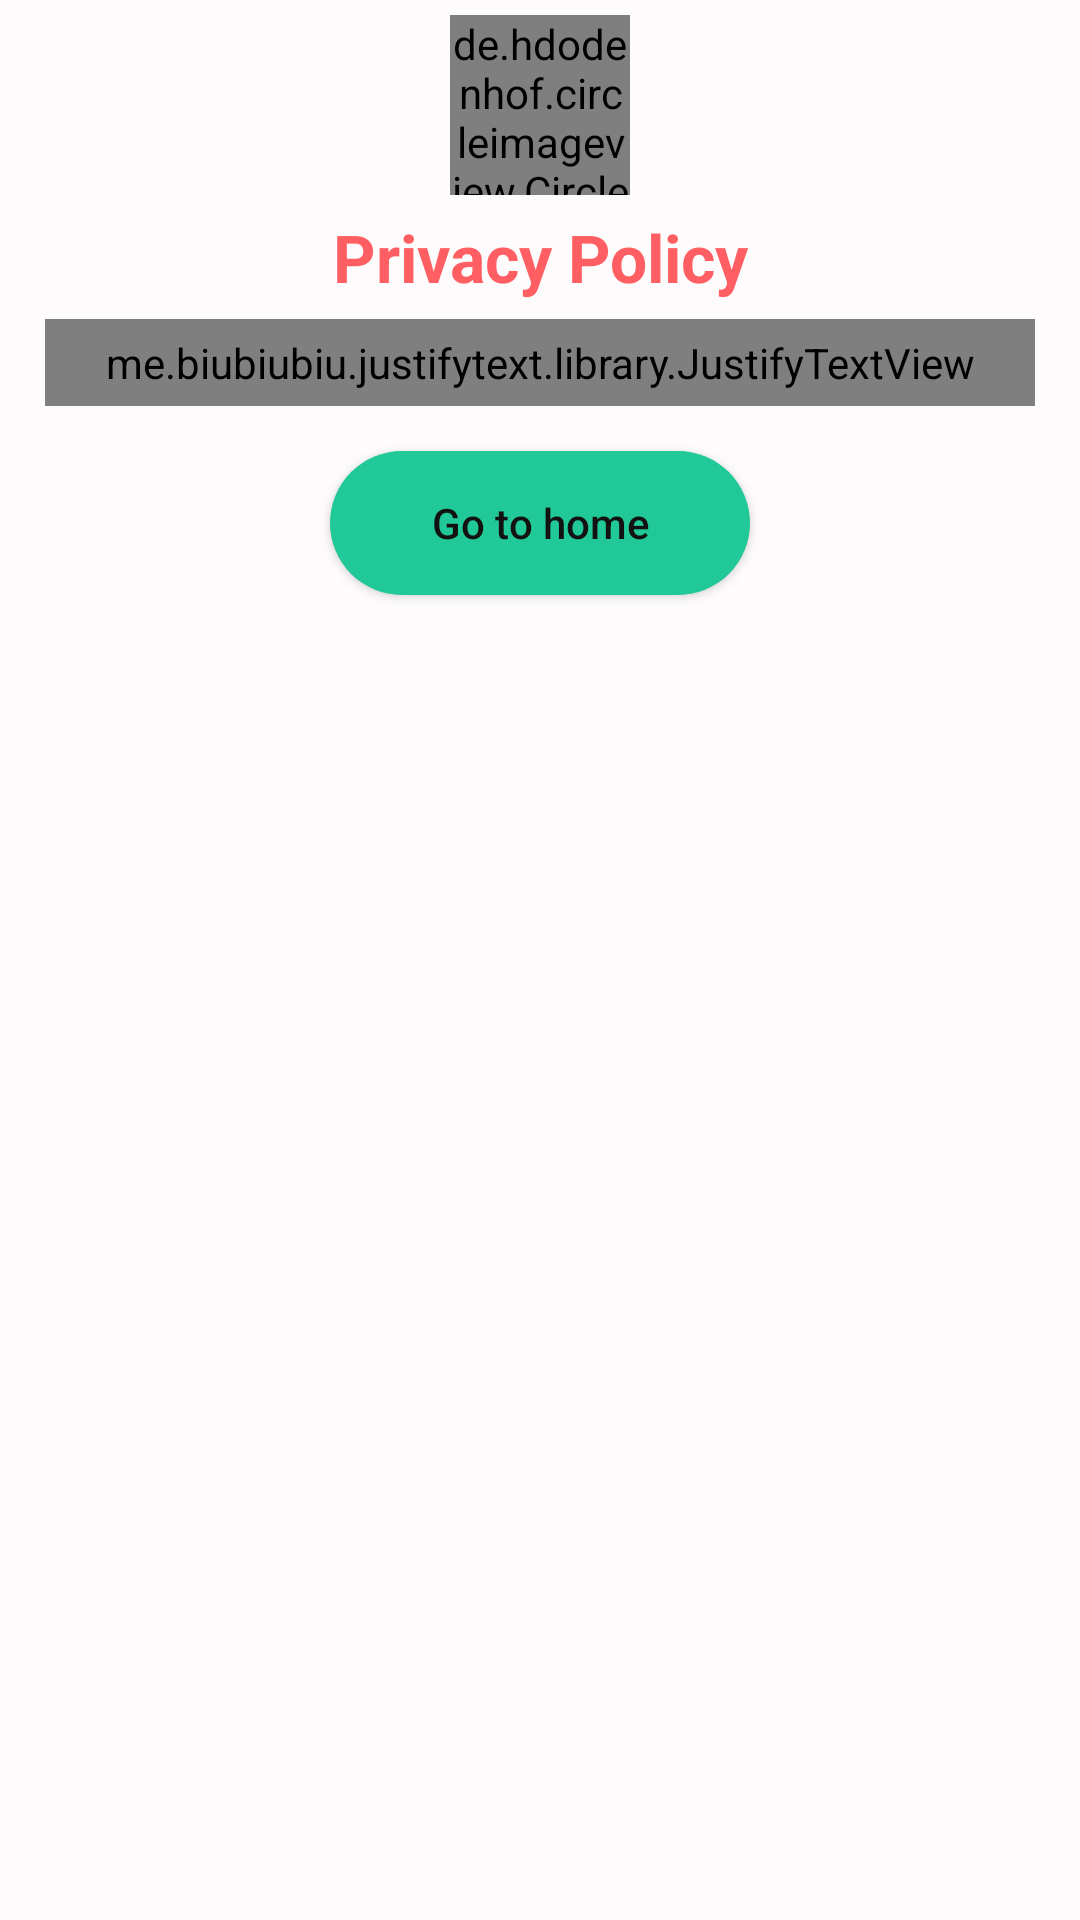

This screen was rendered from an Android layout file. Write that file and the resources it references.
<!-- AndroidManifest.xml: application theme AppTheme -->
<!-- res/layout/fragment_privacy_policy.xml -->
<?xml version="1.0" encoding="utf-8"?>
<FrameLayout xmlns:android="http://schemas.android.com/apk/res/android"
    xmlns:tools="http://schemas.android.com/tools"
    android:layout_width="match_parent"
    android:layout_height="match_parent"
    xmlns:app="http://schemas.android.com/apk/res-auto"
    android:background="@color/colorBlack"
    tools:context=".fragement.PrivacyPolicy">

    








    <LinearLayout
        android:layout_width="match_parent"
        android:layout_height="match_parent"
        android:orientation="vertical"
        android:weightSum="3"
        tools:ignore="UselessParent">
        <de.hdodenhof.circleimageview.CircleImageView
            android:layout_width="60dp"
            android:layout_height="60dp"
            android:src="@drawable/privacy"
            android:layout_gravity="center"
            app:civ_border_width="4dp"
            android:layout_marginTop="5dp"
            app:civ_circle_background_color="@color/colorMenu1"
            app:civ_border_color="@color/colorPrimaryDark"
            />
        <TextView
            android:layout_width="match_parent"
            android:layout_height="wrap_content"
            android:text="@string/privacyname"
            android:textStyle="bold"
            android:layout_marginTop="6dp"
            android:layout_marginBottom="6dp"
            android:textSize="22sp"
            android:textColor="@color/colorMenu1"
            android:gravity="center"/>
        <me.biubiubiu.justifytext.library.JustifyTextView
            android:layout_width="match_parent"
            android:layout_height="wrap_content"
            android:textSize="16sp"
            android:layout_marginRight="15dp"
            android:padding="5dp"
            android:layout_marginLeft="15dp"
            android:textColor="@color/colorWhite"

            android:text="@string/privacy"/>
        <Button
            android:layout_width="wrap_content"
            android:layout_height="wrap_content"
            android:layout_gravity="center"
            android:textAllCaps="false"
            android:id="@+id/back"
            android:layout_marginTop="15dp"
            android:background="@drawable/buttonshape"
            android:textColor="@color/colorWhite"
            android:text="@string/go"/>


    </LinearLayout>

</FrameLayout>
<!-- resources referenced by this layout -->
<resources>
  <color name="colorBlack">#FDFBFB</color>
  <color name="colorMenu1">#ff5e62</color>
  <color name="colorPrimaryDark">#4DECBD</color>
  <color name="colorWhite"> #121212</color>
  <!-- drawable buttonshape (drawable) -->
  <?xml version="1.0" encoding="utf-8"?>
  <shape xmlns:android="http://schemas.android.com/apk/res/android"
      android:shape="rectangle">
      <corners
          android:bottomLeftRadius="30dp"
          android:bottomRightRadius="30dp"
          android:radius="60dp"
          android:topLeftRadius="30dp"
          android:topRightRadius="30dp" />
  
      <solid android:color="#20c997" />
  
      <padding
          android:bottom="0dp"
          android:left="0dp"
          android:right="0dp"
          android:top="0dp" />
  
      <size
          android:height="40dp"
          android:width="140dp" />
  </shape>
  <!-- drawable privacy: png bitmap (drawable-v24, 2108 bytes) -->
  <string name="go">Go to home</string>
  <string name="privacy">We respect your right to privacy.
          This policy summarizes what personally identifiable information we may collect, and how we might use this information. This policy also describes other important topics relating to your privacy.
  
  Unless otherwise provided herein, the terms of this application privacy policy,
          as amended from time to time, govern our practices with respect to data collected and used
          by us in connection with this app. Any personal information that we collect and maintain will be
          subject to this privacy policy, as amended from time to time. We may change the privacy policy from time to time at our sole discretion. You will be deemed to have been made aware of, and will be subject to, the changes to the privacy policy after such changes have been posted.</string>
  <string name="privacyname"> Privacy Policy</string>
  <style name="AppTheme" parent="Theme.AppCompat.Light.DarkActionBar">
  
          
          <item name="colorPrimary">@color/colorAccent</item>
          <item name="colorPrimaryDark">@color/colorPrimaryDark</item>
          <item name="colorAccent">@color/colorAccent</item>
          <item name="windowActionBar">false</item>
          <item name="windowNoTitle">true</item>
  
      </style>
  <color name="colorAccent">#20c997</color>
</resources>
